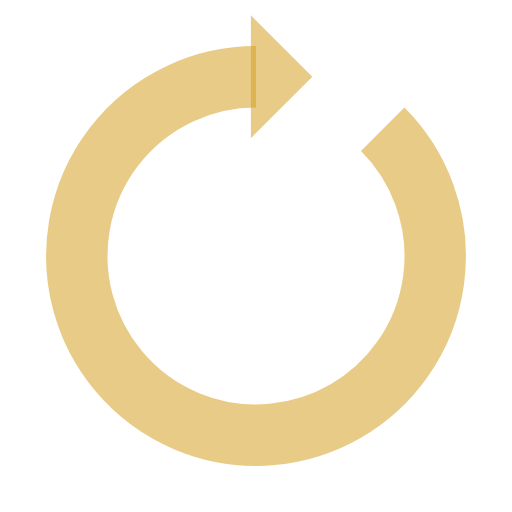
t = 0.00 s
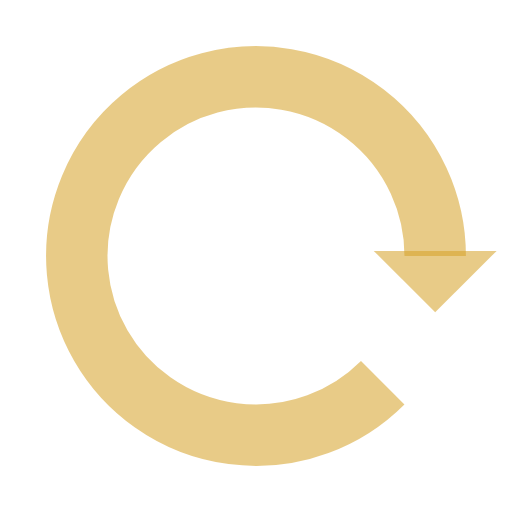
t = 0.25 s
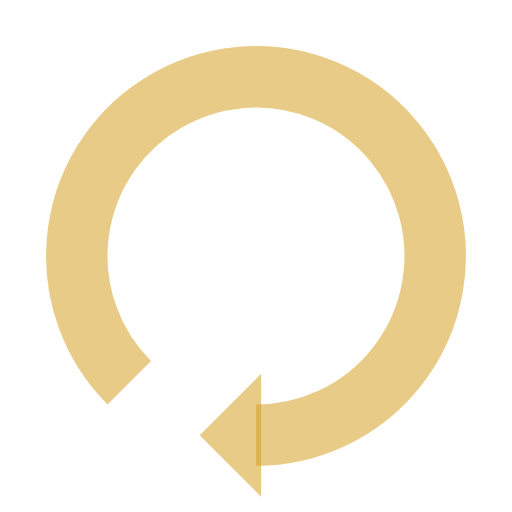
t = 0.50 s
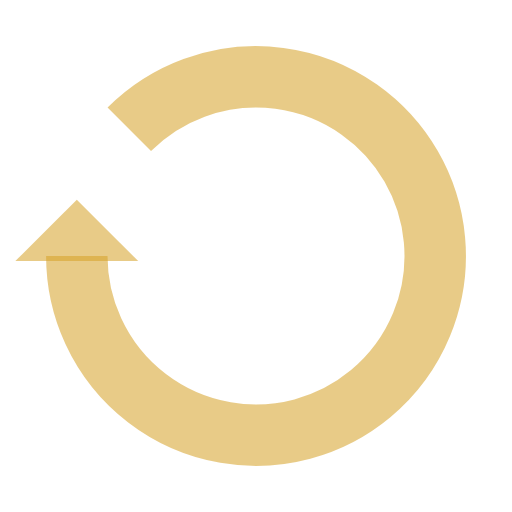
t = 0.75 s

The animated SVG that drew these frames (rendered in a browser with its animation timeline set to each time). Animation: 1 SMIL element (animateTransform=1); one cycle of 1.00 s, repeats indefinitely.

<?xml version="1.0" encoding="utf-8"?>
<svg xmlns="http://www.w3.org/2000/svg" xmlns:xlink="http://www.w3.org/1999/xlink" style="margin: auto; background: none; display: block; shape-rendering: auto;" width="200px" height="200px" viewBox="0 0 100 100" preserveAspectRatio="xMidYMid">
<g>
  <path d="M50 15A35 35 0 1 0 74.74873734152916 25.251262658470843" fill="none" stroke="rgba(214, 162, 40, 0.5566129032258065)" stroke-width="12"></path>
  <path d="M49 3L49 27L61 15L49 3" fill="rgba(214, 162, 40, 0.5566129032258065)"></path>
  <animateTransform attributeName="transform" type="rotate" repeatCount="indefinite" dur="1s" values="0 50 50;360 50 50" keyTimes="0;1"></animateTransform>
</g>
<!-- [ldio] generated by https://loading.io/ --></svg>